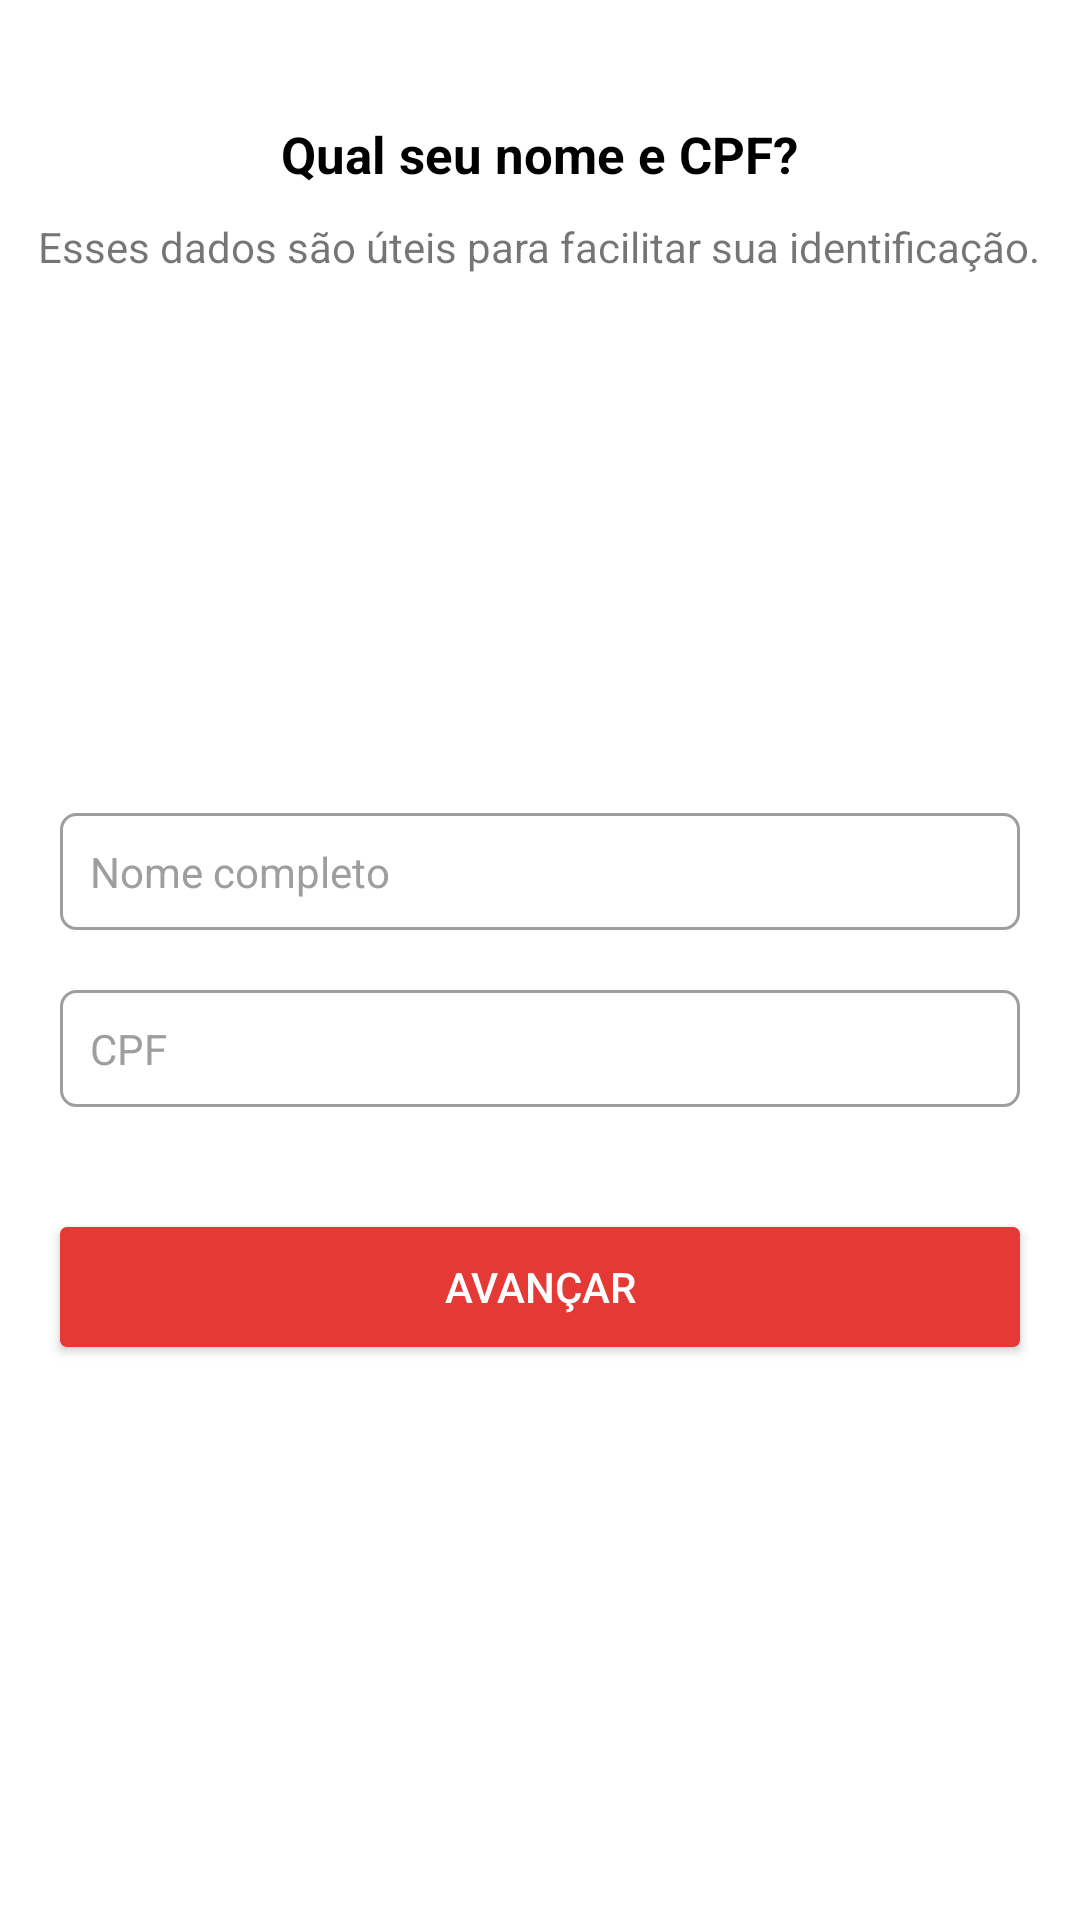

The Android layout XML behind this screen, and the referenced resources:
<!-- AndroidManifest.xml: application theme AppTheme -->
<!-- res/layout/frag_registrar_etapa_1.xml -->
<?xml version="1.0" encoding="utf-8"?>
<RelativeLayout xmlns:android="http://schemas.android.com/apk/res/android"
    android:background="@color/white"
    android:layout_width="match_parent"
    android:layout_height="match_parent">

    <LinearLayout
        android:id="@+id/linearLayout"
        android:layout_width="match_parent"
        android:layout_height="wrap_content"
        android:layout_marginTop="40dp"
        android:orientation="vertical">

        <TextView
            android:layout_width="wrap_content"
            android:layout_height="wrap_content"
            android:layout_gravity="center"
            android:fontFamily="Tahoma"
            android:text="Qual seu nome e CPF?"
            android:textColor="@color/black"
            android:textSize="17dp"
            android:textStyle="bold" />

        <TextView
            android:layout_width="wrap_content"
            android:layout_height="wrap_content"
            android:layout_gravity="center"
            android:layout_margin="10dp"
            android:text="Esses dados são úteis para facilitar sua identificação."
            android:textAlignment="center"
            android:textColor="@color/gray_holo_dark"
            android:textSize="14dp" />

    </LinearLayout>

    <LinearLayout
        android:id="@+id/linearLayout2"
        android:layout_width="match_parent"
        android:layout_height="wrap_content"
        android:layout_alignParentLeft="true"
        android:layout_alignParentStart="true"
        android:layout_centerVertical="true"
        android:layout_margin="20dp"
        android:orientation="vertical">

        <EditText
            android:id="@+id/et_nome_completo"
            style="@style/AppEditText"
            android:singleLine="true"
            android:layout_width="match_parent"
            android:layout_height="wrap_content"
            android:hint="Nome completo" />

        <EditText
            android:id="@+id/et_cpf"
            style="@style/AppEditText"
            android:singleLine="true"
            android:layout_width="match_parent"
            android:layout_height="wrap_content"
            android:layout_marginTop="20dp"
            android:hint="CPF"
            android:maxLength="11"
            android:inputType="number" />

    </LinearLayout>

    <Button
        android:id="@+id/btn_avancar"
        android:layout_width="match_parent"
        android:layout_height="40dp"
        android:layout_alignParentLeft="true"
        android:layout_alignParentStart="true"
        android:layout_below="@+id/linearLayout2"
        android:layout_margin="20dp"
        android:layout_marginTop="40dp"
        android:background="@drawable/button_radius_entrar"
        android:text="@string/avancar"
        android:textColor="@android:color/white" />


</RelativeLayout>
<!-- resources referenced by this layout -->
<resources>
  <color name="black">#000</color>
  <color name="white">#fff</color>
  <!-- drawable button_radius_entrar (drawable) -->
  <?xml version="1.0" encoding="utf-8"?>
  <selector xmlns:android="http://schemas.android.com/apk/res/android">
      <item>
          <shape>
              <stroke android:width="0.5dp" android:color="@color/colorPrimary" />
              <solid android:color="@color/colorPrimary" />
              <corners android:radius="2dp"/>
          </shape>
      </item>
  </selector>
  <string name="avancar">Avançar</string>
  <style name="AppEditText">
          <item name="android:background">@drawable/edittext_rounded_corners</item>
          <item name="android:textColorHint">@color/medium_silver</item>
          <item name="android:textSize">14sp</item>
          <item name="android:padding">10dp</item>
      </style>
  <style name="AppTheme" parent="Theme.AppCompat.Light">
  
          <item name="windowActionBar">false</item>
          <item name="windowNoTitle">true</item>
  
          <item name="android:windowTranslucentStatus">true</item>
  
          <item name="colorPrimary">@color/colorPrimary</item>
          <item name="colorPrimaryDark">@color/colorPrimary</item>
          <item name="colorAccent">@color/colorPrimary</item>
      </style>
  <color name="colorPrimary">#E53935</color>
  <!-- drawable edittext_rounded_corners (drawable) -->
  <?xml version="1.0" encoding="utf-8"?>
  <shape xmlns:android="http://schemas.android.com/apk/res/android"
      android:shape="rectangle" android:padding="10dp">
  
      <solid android:color="@color/white"/>
      <stroke android:width="1dp" android:color="@color/medium_silver" />
  
      <corners
          android:bottomRightRadius="5dp"
          android:bottomLeftRadius="5dp"
          android:topLeftRadius="5dp"
          android:topRightRadius="5dp"/>
  </shape>
  <color name="medium_silver">#9E9E9E</color>
</resources>
